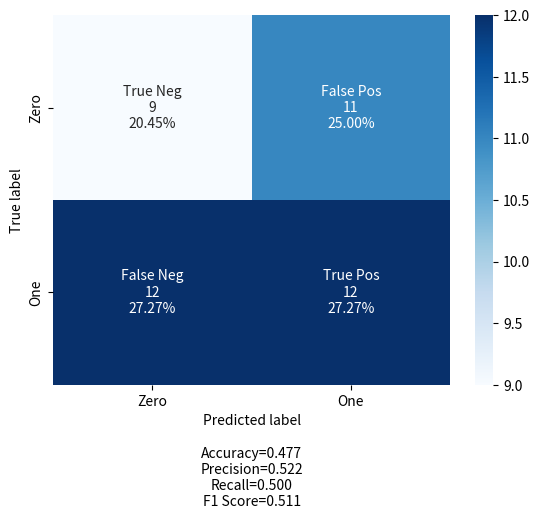

Source code (Python):
import seaborn as sns
import numpy as np
import matplotlib.pyplot as plt

# [redacted]

def make_confusion_matrix(cf,
                          group_names=None,
                          categories='auto',
                          count=True,
                          percent=True,
                          cbar=True,
                          xyticks=True,
                          xyplotlabels=True,
                          sum_stats=True,
                          figsize=None,
                          cmap='Blues',
                          title=None):

    # CODE TO GENERATE TEXT INSIDE EACH SQUARE
    blanks = ['' for i in range(cf.size)]

    if group_names and len(group_names) == cf.size:
        group_labels = ["{}\n".format(value) for value in group_names]
    else:
        group_labels = blanks

    if count:
        group_counts = ["{0:0.0f}\n".format(value) for value in cf.flatten()]
    else:
        group_counts = blanks

    if percent:
        group_percentages = ["{0:.2%}".format(value) for value in cf.flatten() / np.sum(cf)]
    else:
        group_percentages = blanks

    box_labels = [f"{v1}{v2}{v3}".strip() for v1, v2, v3 in zip(group_labels, group_counts, group_percentages)]
    box_labels = np.asarray(box_labels).reshape(cf.shape[0], cf.shape[1])

    # CODE TO GENERATE SUMMARY STATISTICS & TEXT FOR SUMMARY STATS
    if sum_stats:
        # Accuracy is sum of diagonal divided by total observations
        accuracy = np.trace(cf) / float(np.sum(cf))

        # if it is a binary confusion matrix, show some more stats
        if len(cf) == 2:
            # Metrics for Binary Confusion Matrices
            precision = cf[1, 1] / sum(cf[:, 1])
            recall = cf[1, 1] / sum(cf[1, :])
            f1_score = 2 * precision * recall / (precision + recall)
            stats_text = "\n\nAccuracy={:0.3f}\nPrecision={:0.3f}\nRecall={:0.3f}\nF1 Score={:0.3f}".format(
                accuracy, precision, recall, f1_score)
        else:
            stats_text = "\n\nAccuracy={:0.3f}".format(accuracy)
    else:
        stats_text = ""

    # SET FIGURE PARAMETERS ACCORDING TO OTHER ARGUMENTS
    if figsize == None:
        # Get default figure size if not set
        figsize = plt.rcParams.get('figure.figsize')

    if xyticks == False:
        # Do not show categories if xyticks is False
        categories = False

    # MAKE THE HEATMAP VISUALIZATION
    plt.figure(figsize=figsize)
    sns.heatmap(cf, annot=box_labels, fmt="", cmap=cmap, cbar=cbar, xticklabels=categories, yticklabels=categories)

    if xyplotlabels:
        plt.ylabel('True label')
        plt.xlabel('Predicted label' + stats_text)
    else:
        plt.xlabel(stats_text)

    if title:
        plt.title(title)

cf_matrix = np.array([
          [9, 11],#0
          [12,  12] #1
          #0    1
       ])

labels = ['True Neg','False Pos','False Neg','True Pos']
categories = ['Zero', 'One']
a = make_confusion_matrix(cf_matrix,
                      group_names=labels,
                      categories=categories,
                      cmap='Blues', xyplotlabels=True)


plt.savefig('./confusion_matrix.png')
plt.show()